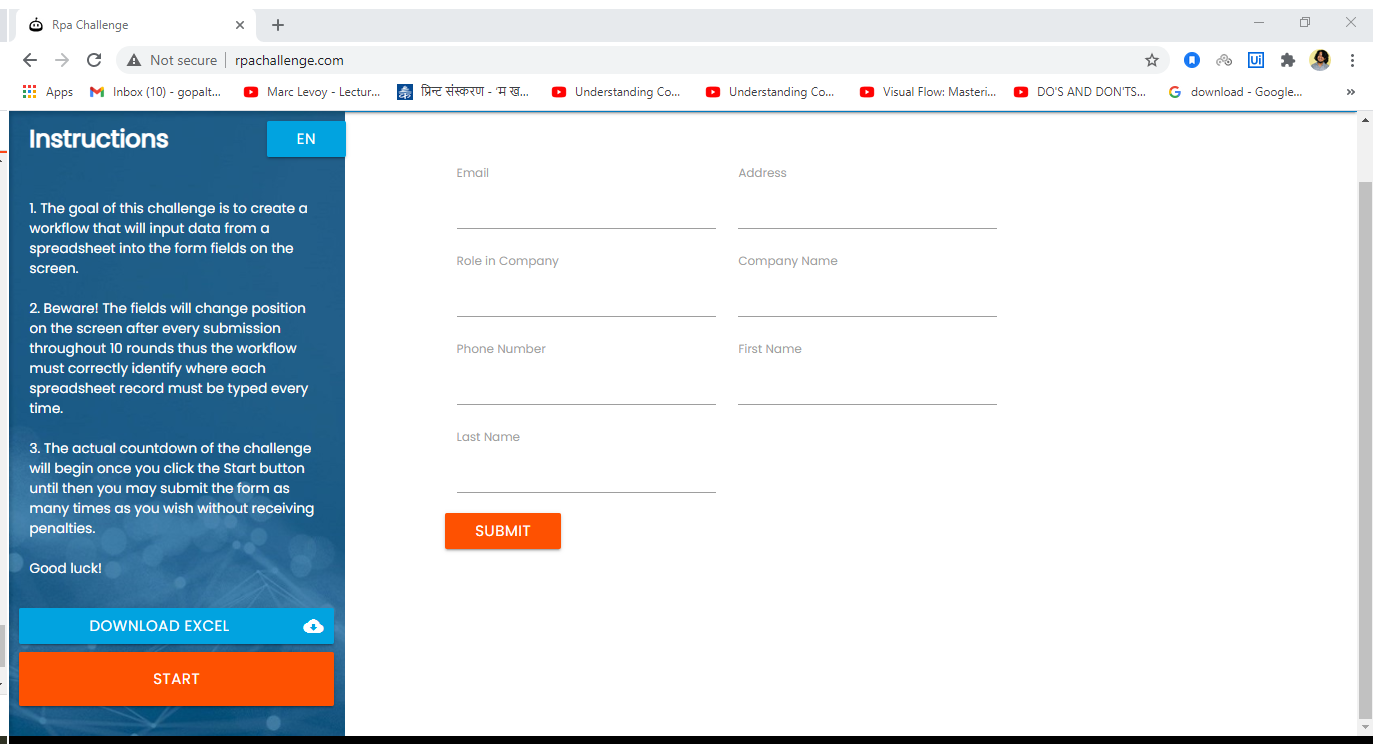
Workflow: Main

Step 1: Use Browser Chrome: Rpa Challenge in window 'Rpa Challenge' (chrome.exe)

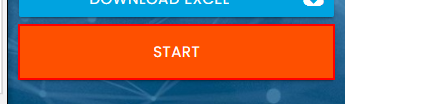
Step 2: Find Element 'BUTTON' on the button in window 'Rpa Challenge' (chrome.exe)